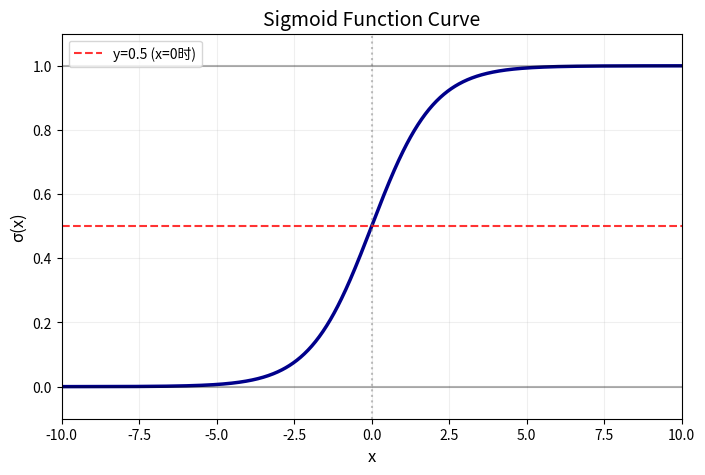

Generate this figure with matplotlib:
import numpy as np
import matplotlib.pyplot as plt

# 定义 Sigmoid 函数
def sigmoid(x):
    return 1 / (1 + np.exp(-x))

# 生成 x 取值（从 -10 到 10，取 1000 个点，确保曲线平滑）
x = np.linspace(-10, 10, 1000)
y = sigmoid(x)

# 创建画布并绘图
plt.figure(figsize=(8, 5))
plt.plot(x, y, color='darkblue', linewidth=2.5)

# 添加辅助线和标注
plt.axhline(y=0.5, color='red', linestyle='--', alpha=0.8, label='y=0.5 (x=0时)')
plt.axvline(x=0, color='gray', linestyle=':', alpha=0.5)
plt.axhline(y=0, color='black', linestyle='-', alpha=0.3)
plt.axhline(y=1, color='black', linestyle='-', alpha=0.3)

# 设置坐标轴和标题
plt.xlabel('x', fontsize=12)
plt.ylabel('σ(x)', fontsize=12)
plt.title('Sigmoid Function Curve', fontsize=14)
plt.xlim(-10, 10)
plt.ylim(-0.1, 1.1)
plt.legend()
plt.grid(alpha=0.2)

# 显示图像
plt.show()